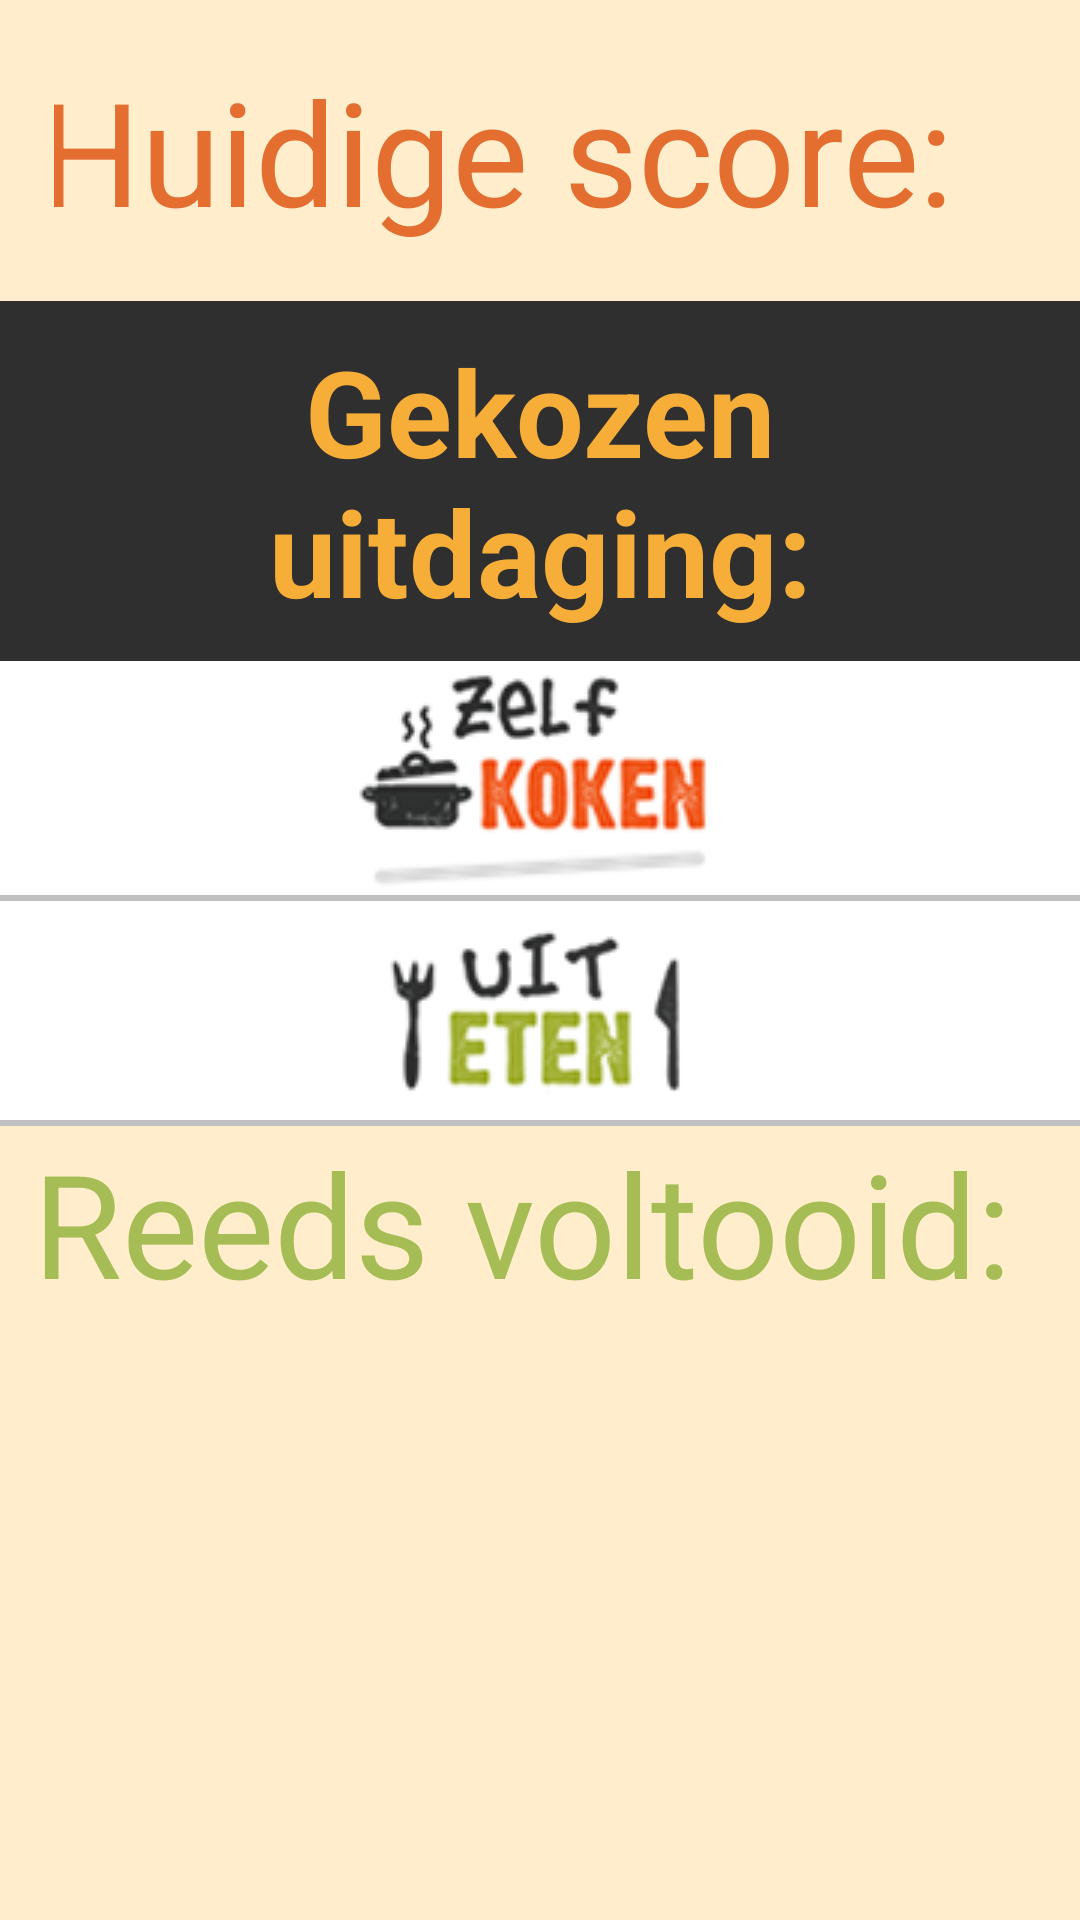

Produce the Android XML layout that renders to this screen, including the resource entries it uses.
<!-- AndroidManifest.xml: application theme AppTheme -->
<!-- res/layout/activity_challengeviewer.xml -->
<LinearLayout xmlns:android="http://schemas.android.com/apk/res/android"
    android:layout_width="match_parent"
    android:layout_height="match_parent"
    android:background="#FFEDCC"
    android:orientation="vertical">

    <LinearLayout xmlns:android="http://schemas.android.com/apk/res/android"
        android:layout_width="match_parent"
        android:layout_height="wrap_content"

        android:gravity="center"
        android:orientation="horizontal"
        android:padding="18dp">

        <TextView
            android:id="@+id/tvScore"
            android:layout_width="wrap_content"
            android:layout_height="wrap_content"
            android:gravity="center"
            android:text="Huidige score: "
            android:textColor="#E36E30"
            android:textSize="48dp" />

        <ImageView
            android:layout_width="18dp"
            android:layout_height="35dp"
            android:scaleType="fitXY"
            android:src="@mipmap/carrot2"
            android:paddingRight="5dp"/>

        <TextView
            android:id="@+id/score"
            android:layout_width="wrap_content"
            android:layout_height="wrap_content"
            android:text="0"
            android:textColor="#E36E30"
            android:textSize="25dp" />

    </LinearLayout>


    <TextView
        android:id="@+id/tvUitdaging"
        android:layout_width="match_parent"
        android:layout_height="wrap_content"
        android:background="#302F2F"
        android:gravity="center"
        android:padding="10dp"
        android:text="Gekozen uitdaging:"
        android:textColor="#F7AE39"
        android:textSize="40dp"
        android:textStyle="bold" />

    <LinearLayout xmlns:android="http://schemas.android.com/apk/res/android"
        android:layout_width="match_parent"
        android:layout_height="wrap_content"
        android:background="@android:color/white"
        android:orientation="vertical">

        <ImageView
            android:layout_width="wrap_content"
            android:layout_height="wrap_content"
            android:layout_gravity="center"
            android:background="@mipmap/zelfkoken"
            android:onClick="showCookingChallenges"
            android:padding="20dp"/>

        <View
            android:layout_width="fill_parent"
            android:layout_height="2dp"
            android:background="#c0c0c0"/>


        <ImageView
            android:layout_width="wrap_content"
            android:layout_height="wrap_content"
            android:layout_gravity="center"
            android:background="@mipmap/uiteten"
            android:onClick="showRestaurantChallenges"
            android:padding="20dp"/>

        <View
            android:layout_width="fill_parent"
            android:layout_height="2dp"
            android:background="#c0c0c0"/>

    </LinearLayout>

    <TextView
        android:id="@+id/tvVoltooid"
        android:layout_width="fill_parent"
        android:layout_height="wrap_content"
        android:gravity="center"
        android:text="Reeds voltooid: "
        android:textColor="#A6BD55"
        android:textSize="48dp" />

    <ListView
        android:id="@+id/reedsvoltooid"
        android:layout_width="fill_parent"
        android:layout_height="wrap_content">

    </ListView>


</LinearLayout>
<!-- resources referenced by this layout -->
<resources>
  <!-- mipmap uiteten: png bitmap (mipmap-mdpi, 6868 bytes) -->
  <!-- mipmap zelfkoken: png bitmap (mipmap-mdpi, 9637 bytes) -->
  <style name="AppTheme" parent="Theme.AppCompat.Light.DarkActionBar">
          
      </style>
</resources>
